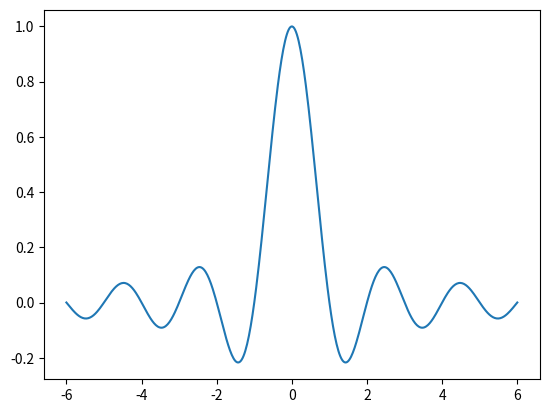

Here is the Python script that generated this plot:
import matplotlib
matplotlib.use("agg")

import matplotlib.pyplot as plt
import numpy as np


fig = plt.figure()
ax = fig.gca()

x = np.linspace(-6, 6, 500)
y = np.sinc(x)

ax.plot(x, y)

fig.savefig("curve.png")
